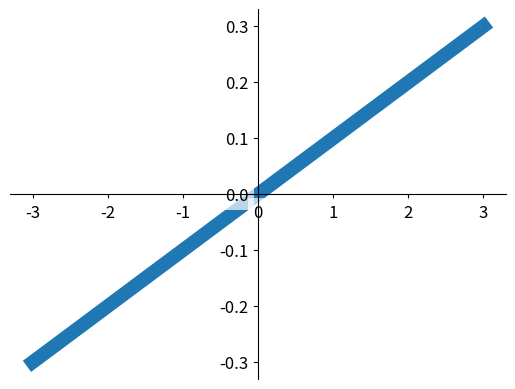

Source code (Python):
import matplotlib.pyplot as plt
import numpy as np

x = np.linspace(-3,3,50)
y = 0.1 * x

plt.figure() #size单位为 inches  num代表编号  #多个figure代表多个窗口
plt.plot(x,y,lw = 10,zorder = 1)
ax = plt.gca()
ax.spines['right'].set_color('none')  #spines 脊柱、脊梁，可认为图片的四边框
ax.spines['top'].set_color('none')    #该两行使上、右边框消失 目的是想要实现 x和y轴
ax.xaxis.set_ticks_position('bottom') #但并未清楚x轴是上边框还是下边框，y同理，故本行设置默认x轴
ax.yaxis.set_ticks_position('left')   #同理
ax.spines['bottom'].set_position(('data',0)) #设置坐标原点 y0 = 0  除了data还有outward和axes两种选择
ax.spines['left'].set_position(('data',0)) #设置坐标原点 x0 = 0    axes是百分比 0.1表示10% outward暂未知

for label in ax.get_xticklabels() + ax.get_yticklabels():
    label.set_zorder(2)    #zorder表示绘图先后顺序
    label.set_fontsize(12)
    label.set_bbox(dict(facecolor='white',edgecolor='none',alpha=0.7))   #背景箱对象 alpha表示透明度_plot等也可以用

plt.show()